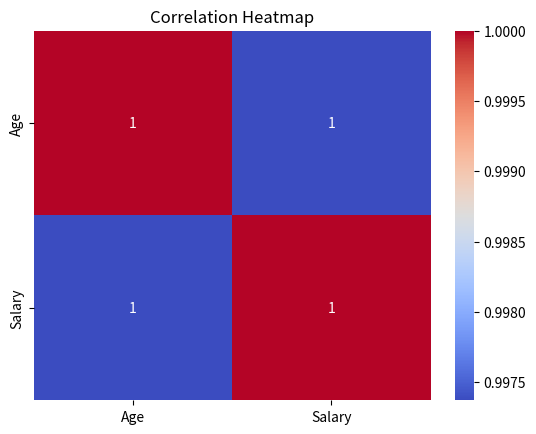

Recreate this plot in Python.
import pandas as pd
import matplotlib.pyplot as plt
import seaborn as sns

# Sample dataset
data = pd.DataFrame({
    'Age': [22, 25, 30, 35, 40, 45],
    'Salary': [30000, 35000, 50000, 60000, 70000, 80000]
})

# Histogram
plt.hist(data['Age'], bins=5)
plt.title('Age Distribution')
plt.xlabel('Age')
plt.ylabel('Frequency')
plt.show()

# Correlation Heatmap
sns.heatmap(data.corr(), annot=True, cmap='coolwarm')
plt.title('Correlation Heatmap')
plt.show()
